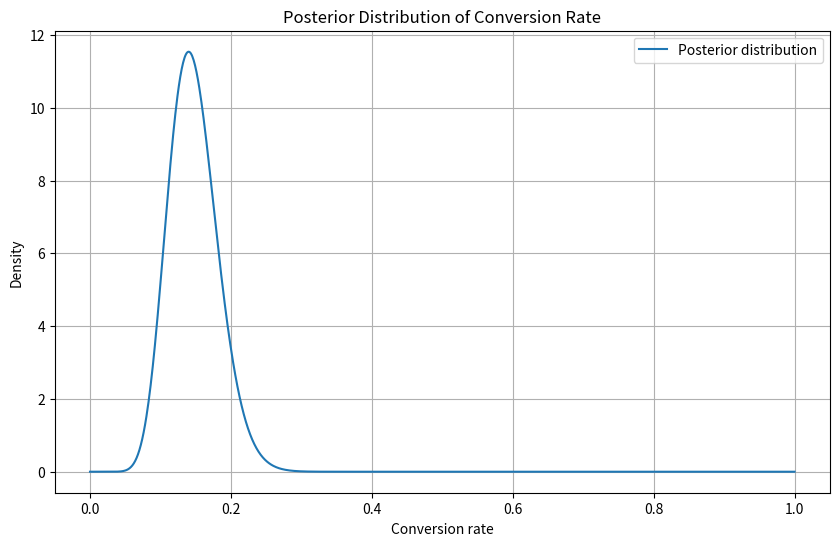

This chart was generated by the following Python code:
import pandas as pd
import numpy as np
import matplotlib.pyplot as plt

# Given values
P_B_given_A1 = 30 / 40  # Probability of picking a vanilla cookie from Bowl 1
P_B_given_A2 = 20 / 40  # Probability of picking a vanilla cookie from Bowl 2
P_A1 = 1 / 2  # Probability of picking from Bowl 1
P_A2 = 1 / 2  # Probability of picking from Bowl 2

# Calculating P(B)
P_B = (P_B_given_A1 * P_A1) + (P_B_given_A2 * P_A2)

# Using Bayes' Theorem to calculate P(A1|B)
P_A1_given_B = (P_B_given_A1 * P_A1) / P_B

P_A1_given_B

# Calculate P(A2|B) using the complement of P(A1|B)
P_A2_given_B = 1 - P_A1_given_B

P_A2_given_B

# Adjusted probabilities for picking a chocolate cookie
P_B_prime_given_A1 = 10 / 40  # Probability of picking a chocolate cookie from Bowl 1
P_B_prime_given_A2 = 20 / 40  # Probability of picking a chocolate cookie from Bowl 2

# Calculating P(B'), the total probability of picking a chocolate cookie
P_B_prime = (P_B_prime_given_A1 * P_A1) + (P_B_prime_given_A2 * P_A2)

# Using Bayes' Theorem to calculate P(A1|B') and P(A2|B')
P_A1_given_B_prime = (P_B_prime_given_A1 * P_A1) / P_B_prime
P_A2_given_B_prime = (P_B_prime_given_A2 * P_A2) / P_B_prime

P_A1_given_B_prime, P_A2_given_B_prime


# Probabilities of drawing specific colors from each bag
prob_yellow_bag1 = 0.20
prob_green_bag2 = 0.20
prob_green_bag1 = 0.10
prob_yellow_bag2 = 0.14

# Calculating the probabilities for the events
P_Yellow_Bag1_And_Green_Bag2 = prob_yellow_bag1 * prob_green_bag2
P_Green_Bag1_And_Yellow_Bag2 = prob_green_bag1 * prob_yellow_bag2

# Total probability of drawing one yellow and one green candy
P_B = P_Yellow_Bag1_And_Green_Bag2 + P_Green_Bag1_And_Yellow_Bag2

# Since P(A) = 0.5 (prior probability that the yellow candy came from Bag 1), we can simplify P(A|B) calculation
P_A_given_B = P_Yellow_Bag1_And_Green_Bag2 / P_B

P_A_given_B

# Calculating the probability that the yellow candy came from Bag 2
P_yellow_from_Bag2 = 1 - P_A_given_B

P_yellow_from_Bag2


# Assuming P_yellow_from_Bag2 and P_A_given_B are the probabilities calculated earlier

# Probability that the green candy came from Bag 1 is equivalent to the probability
# that the yellow candy came from Bag 2
P_green_from_Bag1 = P_yellow_from_Bag2

# Probability that the green candy came from Bag 2 is equivalent to the probability
# that the yellow candy came from Bag 1
P_green_from_Bag2 = P_A_given_B

print(f"Probability that the green candy came from Bag 1: {P_green_from_Bag1}")
print(f"Probability that the green candy came from Bag 2: {P_green_from_Bag2}")


def monty_hall_simulation(num_trials=10000):
    import random

    win_by_staying = 0
    win_by_switching = 0

    for _ in range(num_trials):
        # There are three doors (0, 1, 2), one of them hides a car
        car_behind = random.randint(0, 2)
        contestant_choice = random.randint(0, 2)

        # Monty opens a door that was not picked by the contestant and does not hide the car
        possible_doors_to_open = [door for door in range(3) if door != contestant_choice and door != car_behind]
        door_opened_by_monty = random.choice(possible_doors_to_open)

        # If the contestant stays with the original choice
        if contestant_choice == car_behind:
            win_by_staying += 1

        # If the contestant switches (the only other door not opened and not initially chosen)
        else:
            win_by_switching += 1

    probability_of_winning_by_staying = win_by_staying / num_trials
    probability_of_winning_by_switching = win_by_switching / num_trials

    return probability_of_winning_by_staying, probability_of_winning_by_switching

# Simulate the Monty Hall problem
monty_hall_simulation()


import numpy as np
import matplotlib.pyplot as plt
from scipy.stats import beta

# Prior distribution parameters (assuming a uniform prior for simplicity)
alpha_prior = 1
beta_prior = 1

# Observed data
visitors = 100
signups = 14

# Posterior distribution parameters
alpha_post = alpha_prior + signups
beta_post = beta_prior + visitors - signups

# Generate the posterior distribution
x = np.linspace(0, 1, 1000)
posterior = beta.pdf(x, alpha_post, beta_post)

# Plotting
plt.figure(figsize=(10, 6))
plt.plot(x, posterior, label='Posterior distribution')
plt.title('Posterior Distribution of Conversion Rate')
plt.xlabel('Conversion rate')
plt.ylabel('Density')
plt.legend()
plt.grid(True)
plt.show()


# Descriptive statistics for the posterior distribution
mean = beta.mean(alpha_post, beta_post)
variance = beta.var(alpha_post, beta_post)
std_dev = beta.std(alpha_post, beta_post)
median = beta.median(alpha_post, beta_post)
mode = (alpha_post - 1) / (alpha_post + beta_post - 2)  # Mode formula for beta distribution
confidence_interval = beta.interval(0.95, alpha_post, beta_post)

descriptive_stats = {
    "Mean": mean,
    "Variance": variance,
    "Standard Deviation": std_dev,
    "Median": median,
    "Mode": mode,
    "95% Confidence Interval": confidence_interval
}

descriptive_stats


# 90% Credible interval for the posterior distribution
credible_interval_90 = beta.interval(0.90, alpha_post, beta_post)

credible_interval_90


# Calculate the Maximum Likelihood Estimate (MLE) for the conversion rate
mle = signups / visitors

mle
